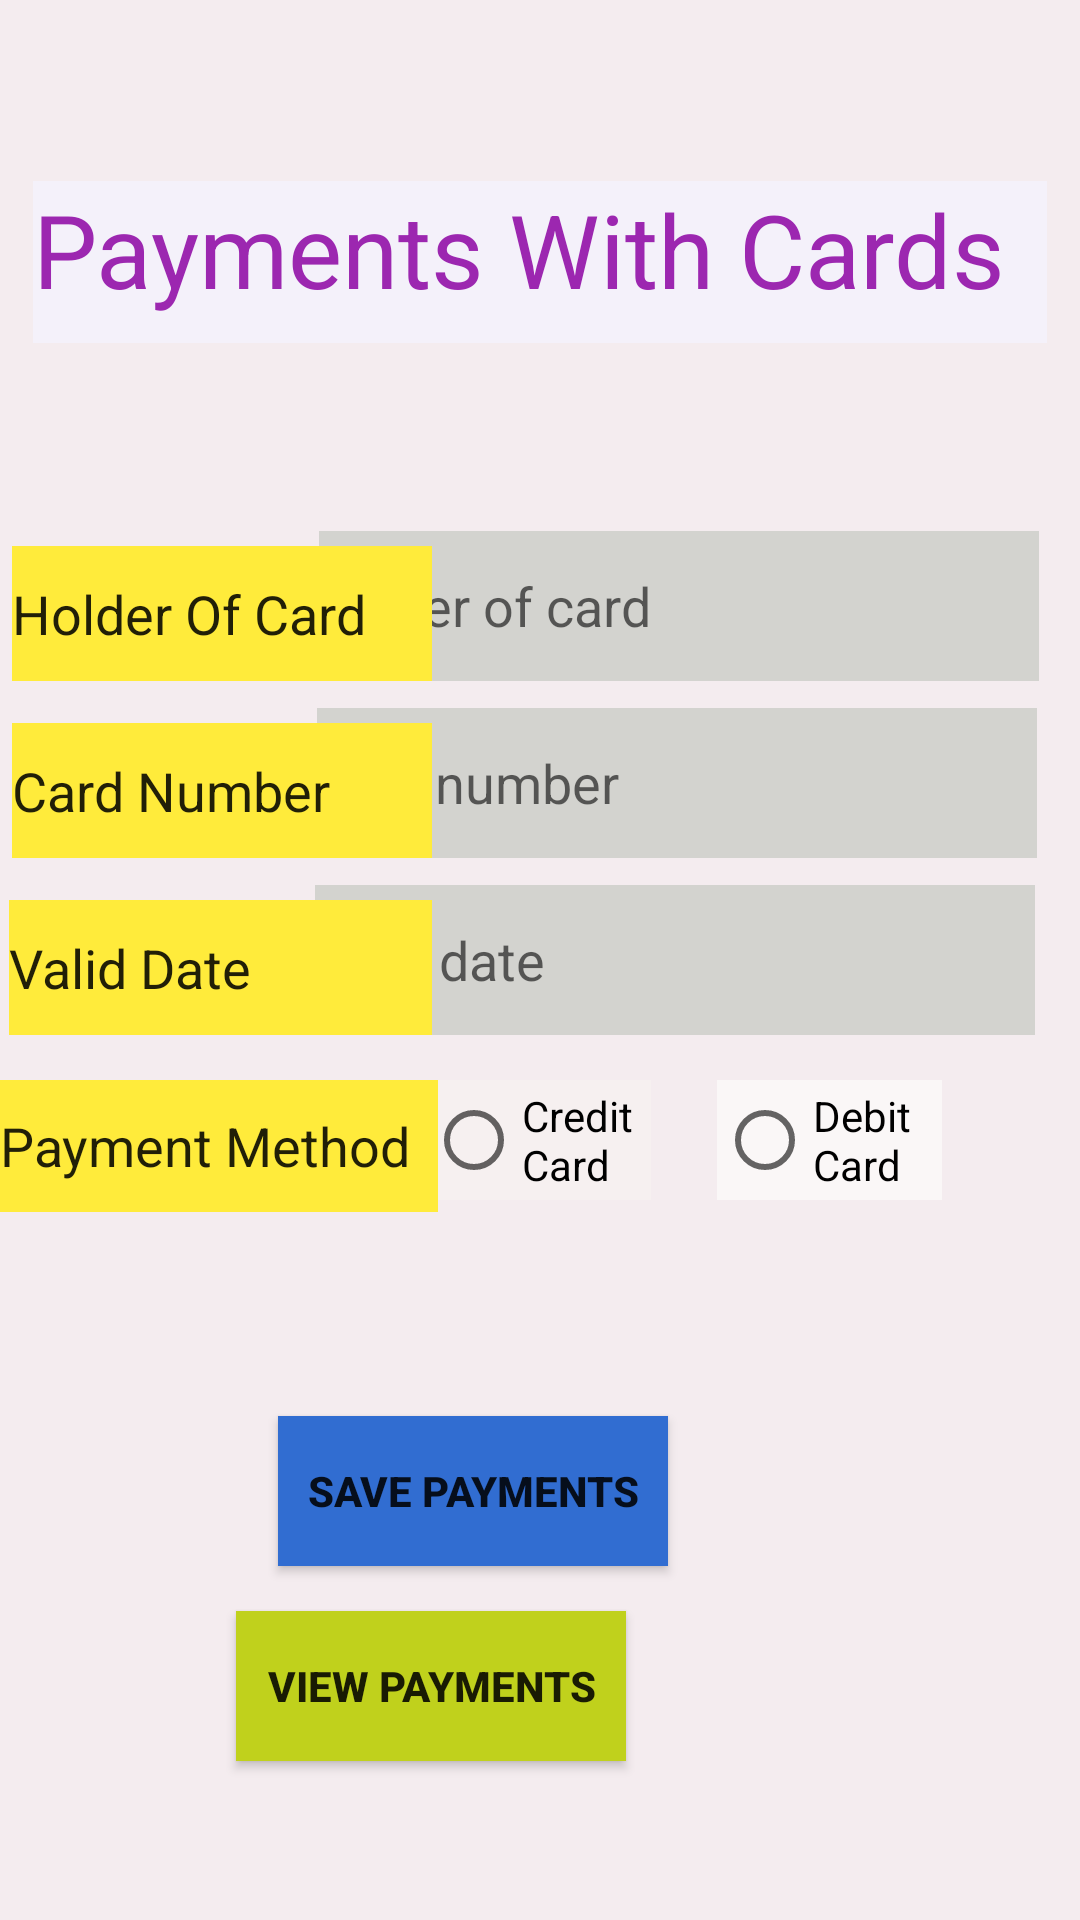

This screen was rendered from an Android layout file. Write that file and the resources it references.
<!-- AndroidManifest.xml: application theme Theme.SideMenuSakura -->
<!-- res/layout/activity_payments.xml -->
<?xml version="1.0" encoding="utf-8"?>
<androidx.constraintlayout.widget.ConstraintLayout xmlns:android="http://schemas.android.com/apk/res/android"
    xmlns:app="http://schemas.android.com/apk/res-auto"
    xmlns:tools="http://schemas.android.com/tools"
    android:layout_width="match_parent"
    android:layout_height="match_parent"
    android:background="#F4ECEF"
    tools:context=".OrderManagement.payments">


    <EditText
        android:id="@+id/edittext_holder"
        android:layout_width="240dp"
        android:layout_height="50dp"
        android:layout_marginStart="4dp"
        android:layout_marginEnd="4dp"
        android:background="#D3D3CF"
        android:hint="holder of card"
        app:layout_constraintBottom_toBottomOf="parent"
        app:layout_constraintEnd_toEndOf="parent"
        app:layout_constraintHorizontal_bias="0.915"
        app:layout_constraintStart_toStartOf="parent"
        app:layout_constraintTop_toTopOf="parent"
        app:layout_constraintVertical_bias="0.3"
        app:layout_constraintVertical_chainStyle="packed" />

    <EditText
        android:id="@+id/edittext_card"
        android:layout_width="240dp"
        android:layout_height="50dp"
        android:layout_marginStart="4dp"
        android:layout_marginEnd="4dp"
        android:background="#D3D3CF"
        android:hint="card number"
        app:layout_constraintBottom_toBottomOf="parent"
        app:layout_constraintEnd_toEndOf="parent"
        app:layout_constraintHorizontal_bias="0.909"
        app:layout_constraintStart_toStartOf="parent"
        app:layout_constraintTop_toTopOf="parent"
        app:layout_constraintVertical_bias="0.4" />

    <EditText
        android:id="@+id/edittext_date"
        android:layout_width="240dp"
        android:layout_height="50dp"
        android:layout_marginStart="4dp"
        android:layout_marginEnd="4dp"
        android:background="#D3D3CF"
        android:hint="valid date"
        app:layout_constraintBottom_toBottomOf="parent"
        app:layout_constraintEnd_toEndOf="parent"
        app:layout_constraintHorizontal_bias="0.901"
        app:layout_constraintStart_toStartOf="parent"
        app:layout_constraintTop_toTopOf="parent"
        app:layout_constraintVertical_bias="0.5" />

    <Button
        android:id="@+id/button_savepayments"
        android:layout_width="130dp"
        android:layout_height="50dp"
        android:layout_marginStart="4dp"
        android:layout_marginEnd="4dp"
        android:background="#FF316DD1"
        android:text="@string/savepaymnets"
        android:textStyle="bold"
        app:backgroundTint="#FF316DD1"
        app:layout_constraintBottom_toBottomOf="parent"
        app:layout_constraintEnd_toEndOf="parent"
        app:layout_constraintHorizontal_bias="0.4"
        app:layout_constraintStart_toStartOf="parent"
        app:layout_constraintTop_toTopOf="parent"
        app:layout_constraintVertical_bias="0.800" />

    <Button
        android:id="@+id/button_viewpayments"
        android:layout_width="130dp"
        android:layout_height="50dp"
        android:layout_marginStart="4dp"
        android:layout_marginEnd="118dp"
        android:background="#C0D11C"
        android:text="@string/viewpayments"
        android:textStyle="bold"
        app:backgroundTint="#C0D11C"
        app:layout_constraintBottom_toBottomOf="parent"
        app:layout_constraintEnd_toEndOf="parent"
        app:layout_constraintHorizontal_bias="0.691"
        app:layout_constraintStart_toStartOf="parent"
        app:layout_constraintTop_toTopOf="parent"
        app:layout_constraintVertical_bias="0.91" />

    <TextView
        android:id="@+id/textView"
        android:layout_width="338dp"
        android:layout_height="54dp"
        android:background="#F4F1FA"
        android:text="@string/paymentscard"
        android:textColor="#9C27B0"
        android:textColorHint="#28FFFFFF"
        android:textSize="34sp"
        app:layout_constraintBottom_toBottomOf="parent"
        app:layout_constraintEnd_toEndOf="parent"
        app:layout_constraintHorizontal_bias="0.493"
        app:layout_constraintStart_toStartOf="parent"
        app:layout_constraintTop_toTopOf="parent"
        app:layout_constraintVertical_bias="0.103" />

    <RadioButton
        android:id="@+id/radioButton"
        android:layout_width="75dp"
        android:layout_height="40dp"
        android:background="#F6F0F0"
        android:text="@string/creditcard"
        app:layout_constraintBottom_toBottomOf="parent"
        app:layout_constraintEnd_toEndOf="parent"
        app:layout_constraintHorizontal_bias="0.498"
        app:layout_constraintStart_toStartOf="parent"
        app:layout_constraintTop_toTopOf="parent"
        app:layout_constraintVertical_bias="0.6" />

    <RadioButton
        android:id="@+id/radioButton2"
        android:layout_width="75dp"
        android:layout_height="40dp"
        android:background="#FAF7F7"
        android:text="@string/debitcard"
        app:layout_constraintBottom_toBottomOf="parent"
        app:layout_constraintEnd_toEndOf="parent"
        app:layout_constraintHorizontal_bias="0.839"
        app:layout_constraintStart_toStartOf="parent"
        app:layout_constraintTop_toTopOf="parent"
        app:layout_constraintVertical_bias="0.6" />

    <EditText
        android:id="@+id/editTextTextPersonName"
        android:layout_width="146dp"
        android:layout_height="44dp"
        android:background="#FFEB3B"
        android:ems="10"
        android:inputType="textPersonName"
        android:text="@string/payment_method"
        app:layout_constraintBottom_toBottomOf="parent"
        app:layout_constraintEnd_toEndOf="parent"
        app:layout_constraintHorizontal_bias="0.0"
        app:layout_constraintStart_toStartOf="parent"
        app:layout_constraintTop_toTopOf="parent"
        app:layout_constraintVertical_bias="0.604" />

    <EditText
        android:id="@+id/editTextTextPersonName2"
        android:layout_width="140dp"
        android:layout_height="45dp"
        android:layout_marginStart="4dp"
        android:background="#FFEB3B"
        android:ems="10"
        android:inputType="textPersonName"
        android:text="@string/card_no"
        app:layout_constraintBottom_toBottomOf="parent"
        app:layout_constraintEnd_toEndOf="@+id/edittext_card"
        app:layout_constraintHorizontal_bias="0.0"
        app:layout_constraintStart_toStartOf="parent"
        app:layout_constraintTop_toTopOf="parent"
        app:layout_constraintVertical_bias="0.405" />

    <EditText
        android:id="@+id/editTextTextPersonName4"
        android:layout_width="140dp"
        android:layout_height="45dp"
        android:layout_marginStart="4dp"
        android:background="#FFEB3B"
        android:ems="10"
        android:inputType="textPersonName"
        android:text="@string/holder"
        app:layout_constraintBottom_toBottomOf="parent"
        app:layout_constraintEnd_toEndOf="@+id/edittext_holder"
        app:layout_constraintHorizontal_bias="0.0"
        app:layout_constraintStart_toStartOf="parent"
        app:layout_constraintTop_toTopOf="parent"
        app:layout_constraintVertical_bias="0.306" />

    <EditText
        android:id="@+id/editTextTextPersonName3"
        android:layout_width="141dp"
        android:layout_height="45dp"
        android:background="#FFEB3B"
        android:ems="10"
        android:inputType="textPersonName"
        android:text="@string/valid_date"
        app:layout_constraintBottom_toBottomOf="parent"
        app:layout_constraintEnd_toEndOf="parent"
        app:layout_constraintHorizontal_bias="0.014"
        app:layout_constraintStart_toStartOf="parent"
        app:layout_constraintTop_toTopOf="parent"
        app:layout_constraintVertical_bias="0.504" />

</androidx.constraintlayout.widget.ConstraintLayout>
<!-- resources referenced by this layout -->
<resources>
  <string name="card_no">Card Number</string>
  <string name="creditcard">Credit Card</string>
  <string name="debitcard">Debit Card</string>
  <string name="holder">Holder Of  Card</string>
  <string name="payment_method">Payment Method</string>
  <string name="paymentscard">Payments With Cards</string>
  <string name="savepaymnets">Save Payments</string>
  <string name="valid_date">Valid Date</string>
  <string name="viewpayments">View Payments</string>
  <style name="Theme.SideMenuSakura" parent="Theme.MaterialComponents.DayNight.DarkActionBar">
          
          <item name="colorPrimary">@color/purple_500</item>
          <item name="colorPrimaryVariant">@color/purple_700</item>
          <item name="colorOnPrimary">@color/white</item>
          
          <item name="colorSecondary">@color/teal_200</item>
          <item name="colorSecondaryVariant">@color/teal_700</item>
          <item name="colorOnSecondary">@color/black</item>
          
          <item name="android:statusBarColor" tools:targetApi="l">?attr/colorPrimaryVariant</item>
          
      </style>
  <color name="purple_500">#8A0D0D</color>
  <color name="purple_700">#FF3700B3</color>
  <color name="white">#FFFFFFFF</color>
  <color name="teal_200">#FF03DAC5</color>
  <color name="teal_700">#FF018786</color>
  <color name="black">#FF000000</color>
</resources>
